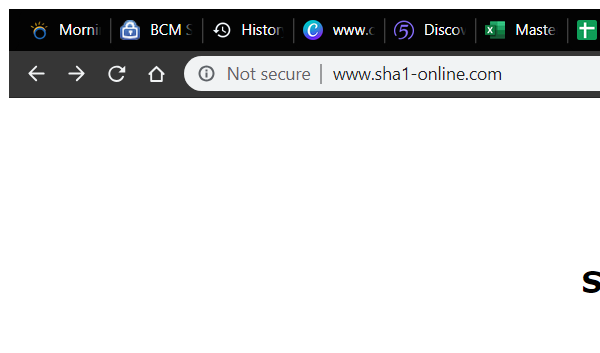
Workflow: TestingShaTestCase

Step 1: Attach Browser 'chrome.exe  SHA1 online' in window 'SHA1 online' (chrome.exe)

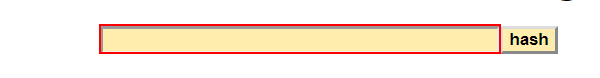
Step 2: type [in_HashWord] into the text box

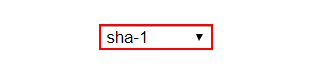
Step 3: select [in_HashMethod] in the drop-down

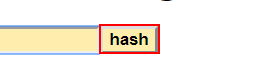
Step 4: click on the text box

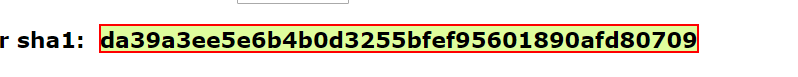
Step 5: get-text from the element
